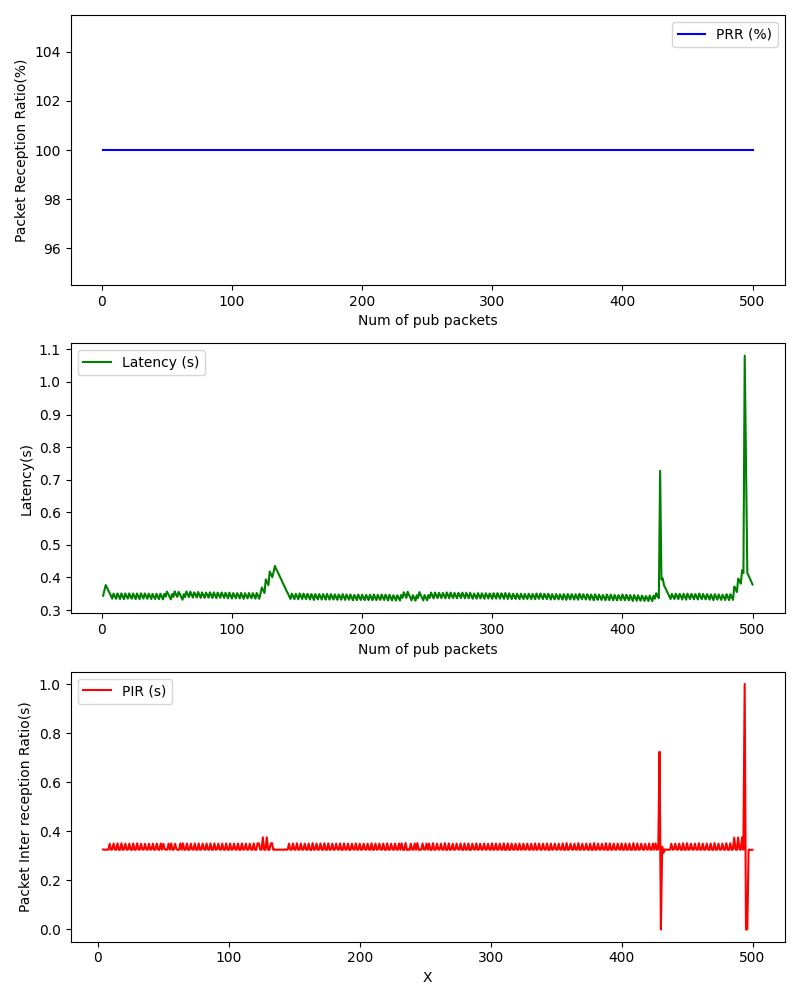

Data behind this chart, as committed beside it:
, Num of pub packets, PRR (%), Latency (s), PIR (s)
0, 1, 100.0, 0.3443, 
1, 2, 100.0, 0.3609, 
2, 3, 100.0, 0.3767, 
3, 4, 100.0, 0.3691, 0.3262
4, 5, 100.0, 0.3601, 0.3249
5, 6, 100.0, 0.3521, 0.3259
6, 7, 100.0, 0.3437, 0.3255
7, 8, 100.0, 0.335, 0.3252
8, 9, 100.0, 0.3506, 0.3495
9, 10, 100.0, 0.3417, 0.3249
10, 11, 100.0, 0.3347, 0.3269
11, 12, 100.0, 0.351, 0.3503
12, 13, 100.0, 0.3432, 0.3262
13, 14, 100.0, 0.334, 0.3248
14, 15, 100.0, 0.3511, 0.3511
15, 16, 100.0, 0.3418, 0.3246
16, 17, 100.0, 0.3334, 0.3254
17, 18, 100.0, 0.3509, 0.3514
18, 19, 100.0, 0.3416, 0.3245
19, 20, 100.0, 0.3352, 0.3273
20, 21, 100.0, 0.3511, 0.3497
21, 22, 100.0, 0.3424, 0.325
22, 23, 100.0, 0.3348, 0.3263
23, 24, 100.0, 0.3509, 0.35
24, 25, 100.0, 0.343, 0.326
25, 26, 100.0, 0.3338, 0.3244
26, 27, 100.0, 0.351, 0.3511
27, 28, 100.0, 0.3423, 0.3252
28, 29, 100.0, 0.3337, 0.3254
29, 30, 100.0, 0.3513, 0.3515
30, 31, 100.0, 0.3431, 0.3253
31, 32, 100.0, 0.3352, 0.326
32, 33, 100.0, 0.3511, 0.3498
33, 34, 100.0, 0.3431, 0.3259
34, 35, 100.0, 0.3347, 0.3255
35, 36, 100.0, 0.3504, 0.3495
36, 37, 100.0, 0.3427, 0.3262
37, 38, 100.0, 0.3338, 0.325
38, 39, 100.0, 0.3498, 0.3499
39, 40, 100.0, 0.3411, 0.3253
40, 41, 100.0, 0.3341, 0.3268
41, 42, 100.0, 0.3502, 0.35
42, 43, 100.0, 0.3411, 0.3248
43, 44, 100.0, 0.3336, 0.3264
44, 45, 100.0, 0.3502, 0.3505
45, 46, 100.0, 0.3419, 0.3257
46, 47, 100.0, 0.3328, 0.3248
47, 48, 100.0, 0.3496, 0.3507
48, 49, 100.0, 0.3411, 0.3255
49, 50, 100.0, 0.3568, 0.3497
50, 51, 100.0, 0.3498, 0.327
51, 52, 100.0, 0.3413, 0.3255
52, 53, 100.0, 0.333, 0.3257
53, 54, 100.0, 0.3491, 0.3501
54, 55, 100.0, 0.3405, 0.3253
55, 56, 100.0, 0.3572, 0.3507
56, 57, 100.0, 0.3479, 0.3247
57, 58, 100.0, 0.3405, 0.3265
58, 59, 100.0, 0.356, 0.3495
59, 60, 100.0, 0.3492, 0.3271
... 440 more rows
